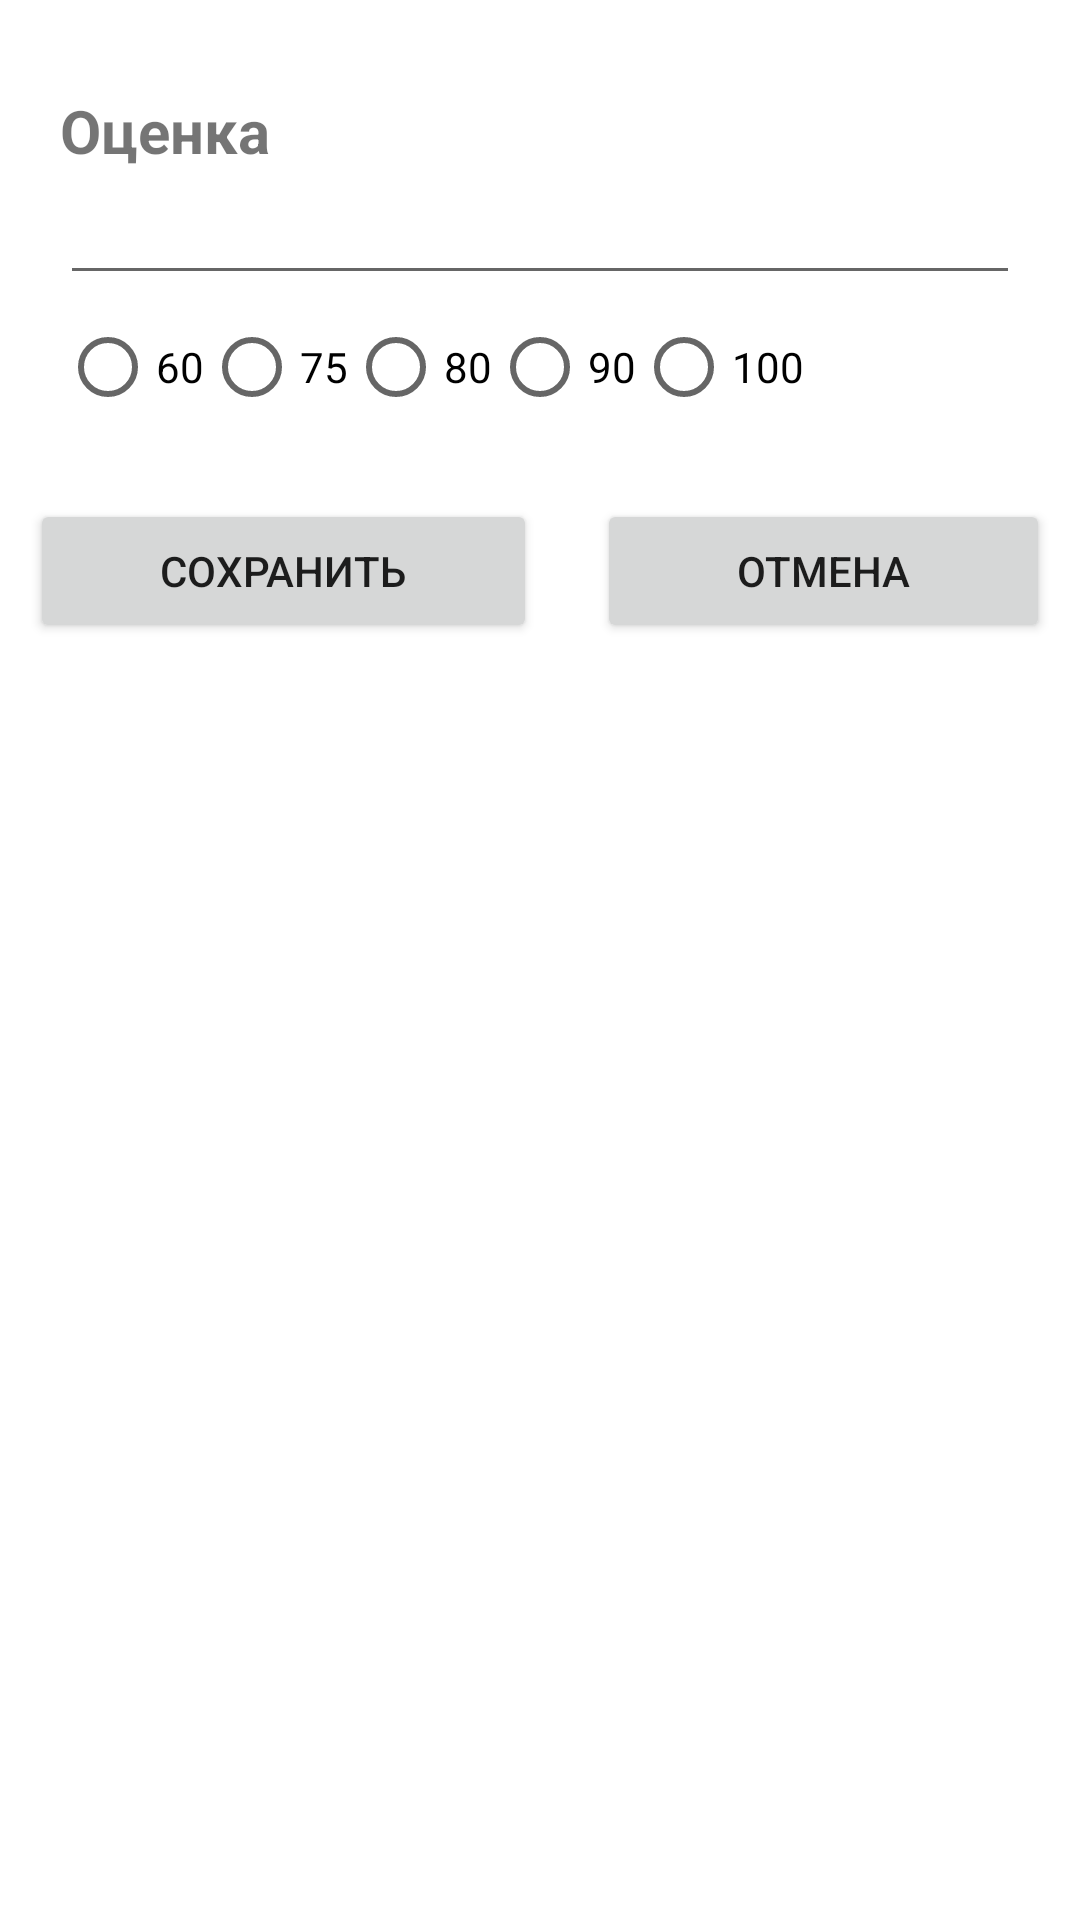

The Android layout XML behind this screen, and the referenced resources:
<!-- AndroidManifest.xml: application theme Theme.TeachJournal -->
<!-- res/layout/addmark.xml -->
<?xml version="1.0" encoding="utf-8"?>
<LinearLayout xmlns:android="http://schemas.android.com/apk/res/android"
    xmlns:tools="http://schemas.android.com/tools"
    android:id="@+id/addtask"
    android:layout_width="match_parent"
    android:layout_height="match_parent"
    android:orientation="vertical">

    <LinearLayout
        android:layout_width="match_parent"
        android:layout_height="wrap_content"
        android:layout_marginLeft="20dp"
        android:layout_marginRight="20dp"
        android:layout_marginBottom="20dp"
        android:layout_marginTop="20dp"
        android:orientation="vertical">

        <TextView
            android:layout_width="match_parent"
            android:layout_height="wrap_content"
            android:layout_marginTop="10dp"
            android:layout_weight="1"
            android:text="Оценка"
            android:textSize="20sp"
            android:textStyle="bold" />

        <EditText
            android:id="@+id/etMark"
            android:layout_width="match_parent"
            android:layout_height="wrap_content"
            android:layout_weight="1"
            android:editable="true"
            android:inputType="numberDecimal"
            android:maxLength="3"
            tools:ignore="SpeakableTextPresentCheck" />
        <RadioGroup
            android:id="@+id/radioGroup"
            android:layout_width="wrap_content"
            android:layout_height="wrap_content"
            android:orientation="horizontal"
            android:text ="Оценка"
            android:layout_weight="1" >

            <RadioButton
                android:id="@+id/rb60"
                android:layout_width="wrap_content"
                android:layout_height="wrap_content"
                android:text="60" />
            <RadioButton
                android:id="@+id/rb75"
                android:layout_width="wrap_content"
                android:layout_height="wrap_content"
                android:text="75" />
            <RadioButton
                android:id="@+id/rb80"
                android:layout_width="wrap_content"
                android:layout_height="wrap_content"
                android:text="80" />
            <RadioButton
                android:id="@+id/rb90"
                android:layout_width="wrap_content"
                android:layout_height="wrap_content"
                android:text="90" />
            <RadioButton
                android:id="@+id/rb100"
                android:layout_width="wrap_content"
                android:layout_height="wrap_content"
                android:text="100" />
        </RadioGroup>
    </LinearLayout>

    <LinearLayout
        android:layout_width="match_parent"
        android:layout_height="match_parent"
        android:orientation="horizontal">

        <Button
            android:id="@+id/saveb"
            android:layout_width="wrap_content"
            android:layout_height="wrap_content"
            android:layout_marginLeft="10dp"
            android:layout_marginRight="10dp"
            android:layout_weight="1"
            android:text="Сохранить" />

        <Button
            android:id="@+id/declineb"
            android:layout_width="wrap_content"
            android:layout_height="wrap_content"
            android:layout_marginLeft="10dp"
            android:layout_marginRight="10dp"
            android:layout_weight="1"
            android:text="Отмена" />
    </LinearLayout>
</LinearLayout>
<!-- resources referenced by this layout -->
<resources>
  <style name="Theme.TeachJournal" parent="Theme.MaterialComponents.DayNight.DarkActionBar">
          
          <item name="colorPrimary">@color/purple_500</item>
          <item name="colorPrimaryVariant">@color/purple_700</item>
          <item name="colorOnPrimary">@color/white</item>
          
          <item name="colorSecondary">@color/teal_200</item>
          <item name="colorSecondaryVariant">@color/teal_700</item>
          <item name="colorOnSecondary">@color/black</item>
          
          <item name="android:statusBarColor" tools:targetApi="l">?attr/colorPrimaryVariant</item>
          
      </style>
  <color name="purple_500">#FF6200EE</color>
  <color name="purple_700">#FF3700B3</color>
  <color name="white">#FFFFFFFF</color>
  <color name="teal_200">#FF03DAC5</color>
  <color name="teal_700">#FF018786</color>
  <color name="black">#FF000000</color>
</resources>
